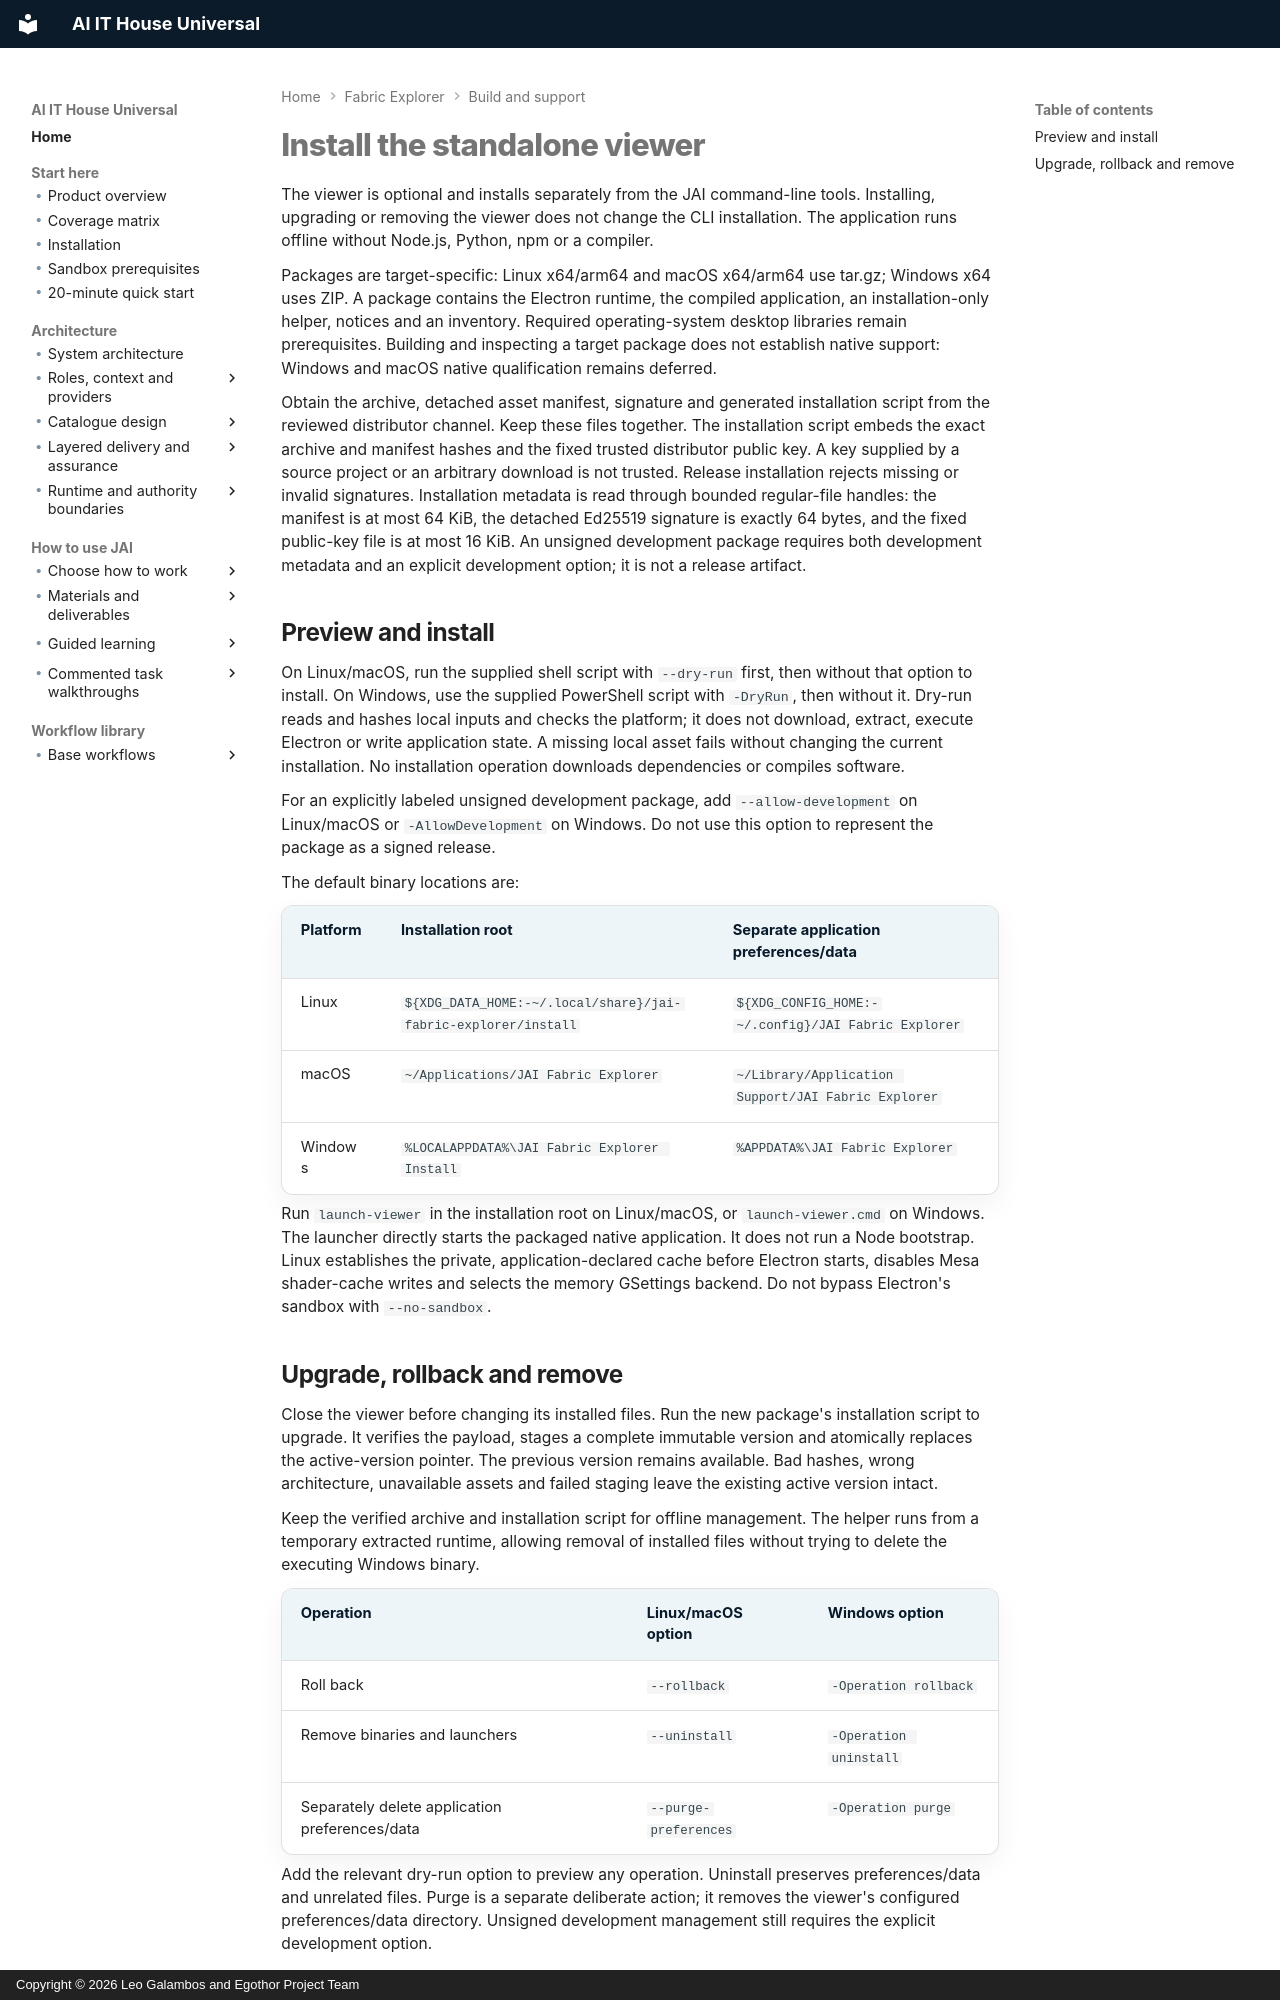

repository: leogalambos/JAI · page: fabric-explorer/package-installation/index.html · generator: mkdocs · copyright: Copyright © 2026 Leo Galambos and Egothor Project Team

# Install the standalone viewer

The viewer is optional and installs separately from the JAI command-line tools.
Installing, upgrading or removing the viewer does not change the CLI installation.
The application runs offline without Node.js, Python, npm or a compiler.

Packages are target-specific: Linux x64/arm64 and macOS x64/arm64 use tar.gz;
Windows x64 uses ZIP. A package contains the Electron runtime, the compiled
application, an installation-only helper, notices and an inventory. Required
operating-system desktop libraries remain prerequisites. Building and inspecting
a target package does not establish native support: Windows and macOS native
qualification remains deferred.

Obtain the archive, detached asset manifest, signature and generated installation
script from the reviewed distributor channel. Keep these files together. The
installation script embeds the exact archive and manifest hashes and the fixed
trusted distributor public key. A key supplied by a source project or an arbitrary
download is not trusted. Release installation rejects missing or invalid
signatures. Installation metadata is read through bounded regular-file handles: the
manifest is at most 64 KiB, the detached Ed25519 signature is exactly 64 bytes,
and the fixed public-key file is at most 16 KiB. An unsigned development package requires both development metadata
and an explicit development option; it is not a release artifact.

## Preview and install

On Linux/macOS, run the supplied shell script with `--dry-run` first, then without
that option to install. On Windows, use the supplied PowerShell script with
`-DryRun`, then without it. Dry-run reads and hashes local inputs and checks the
platform; it does not download, extract, execute Electron or write application
state. A missing local asset fails without changing the current installation.
No installation operation downloads dependencies or compiles software.

For an explicitly labeled unsigned development package, add
`--allow-development` on Linux/macOS or `-AllowDevelopment` on Windows. Do not use
this option to represent the package as a signed release.

The default binary locations are:

| Platform | Installation root | Separate application preferences/data |
| --- | --- | --- |
| Linux | `${XDG_DATA_HOME:-~/.local/share}/jai-fabric-explorer/install` | `${XDG_CONFIG_HOME:-~/.config}/JAI Fabric Explorer` |
| macOS | `~/Applications/JAI Fabric Explorer` | `~/Library/Application Support/JAI Fabric Explorer` |
| Windows | `%LOCALAPPDATA%\JAI Fabric Explorer Install` | `%APPDATA%\JAI Fabric Explorer` |

Run `launch-viewer` in the installation root on Linux/macOS, or
`launch-viewer.cmd` on Windows. The launcher directly starts the packaged native
application. It does not run a Node bootstrap. Linux establishes the private,
application-declared cache before Electron starts, disables Mesa shader-cache
writes and selects the memory GSettings backend. Do not bypass Electron's sandbox
with `--no-sandbox`.
